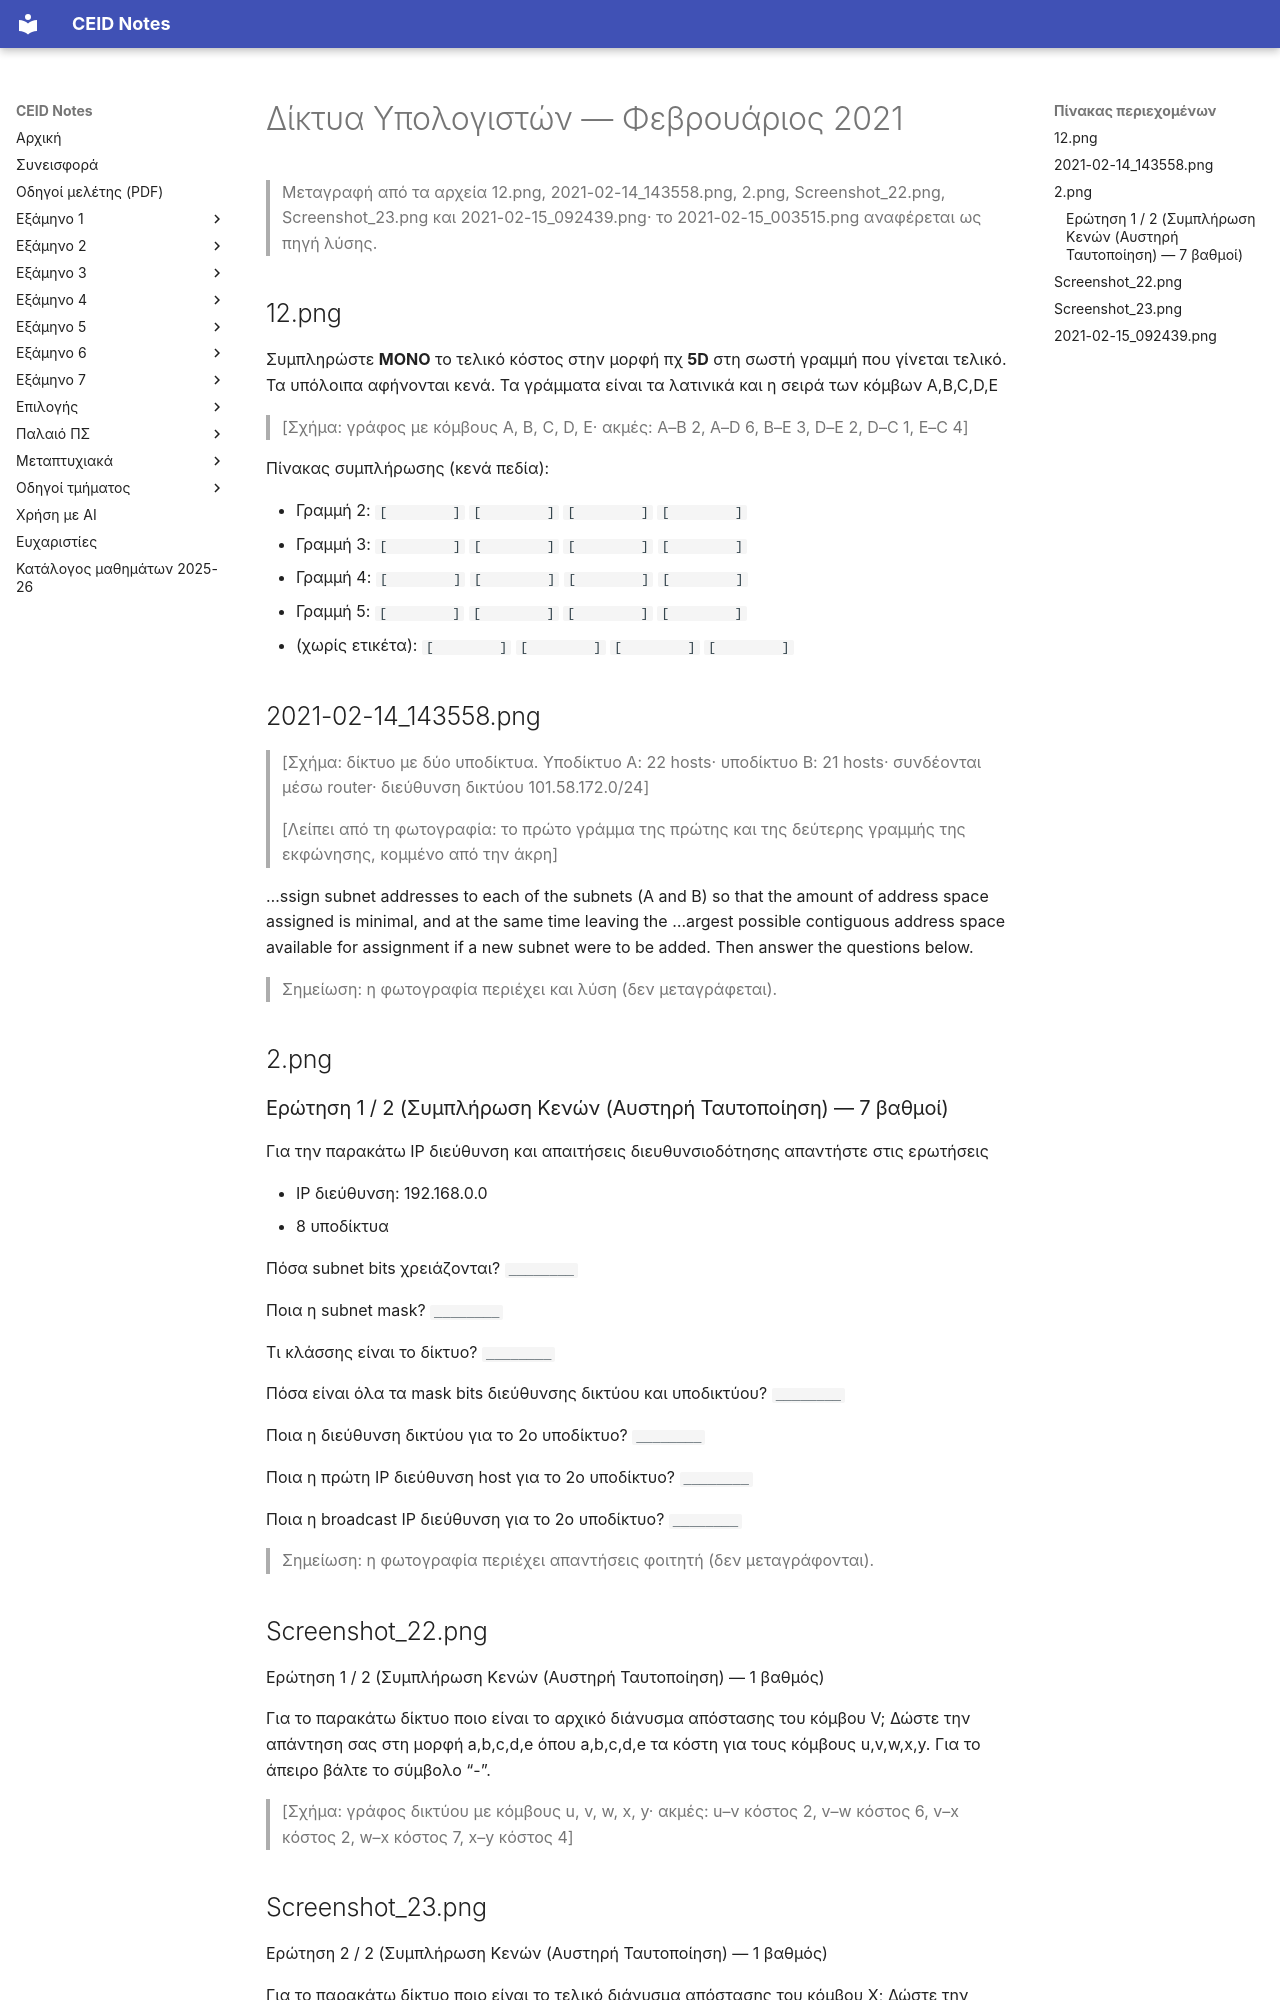

repository: kdngiorgos/ceid-notes · page: Semesters/Semester 6 (6ο Εξάμηνο)/Δίκτυα Υπολογιστών - CEID_24Y387/Previous Exams/2021-02.html · generator: mkdocs

---
course: CEID_24Y387
session: 2021-02
label: Φεβρουάριος 2021
sources:
- 12.png
- 2021-02-14_143558.png
- 2.png
- Screenshot_22.png
- Screenshot_23.png
- 2021-02-15_092439.png
- 2021-02-15_003515.png
format: mixed
duration_min: null
notes: η χρονολογία 2021-02 προέρχεται από τις μεταγραφές και τα ονόματα αρχείων (14–15/2/2021)· τα Screenshot_22 και Screenshot_23 (ερωτήσεις 1/2 και 2/2, 1 βαθμός) ενδέχεται να ανήκουν σε άλλο φύλλο· το 2021-02-15_003515.png είναι κυρίως λύση (TCP congestion control)· η ερώτηση 12/16 είναι η μοναδική σελίδα πολλαπλής επιλογής· στο 2021-02-14_143558.png η αρχή της εκφώνησης είναι κομμένη από την άκρη της φωτογραφίας
transcription: partial
solutions: community
---
# Δίκτυα Υπολογιστών — Φεβρουάριος 2021

> Μεταγραφή από τα αρχεία 12.png, 2021-02-14_143558.png, 2.png, Screenshot_22.png, Screenshot_23.png και 2021-02-15_092439.png· το 2021-02-15_003515.png αναφέρεται ως πηγή λύσης.

## 12.png

Συμπληρώστε **ΜΟΝΟ** το τελικό κόστος στην μορφή πχ **5D** στη σωστή γραμμή που γίνεται τελικό. Τα υπόλοιπα αφήνονται κενά. Τα γράμματα είναι τα λατινικά και η σειρά των κόμβων A,B,C,D,E

> [Σχήμα: γράφος με κόμβους A, B, C, D, E· ακμές: A–B 2, A–D 6, B–E 3, D–E 2, D–C 1, E–C 4]

Πίνακας συμπλήρωσης (κενά πεδία):

- Γραμμή 2: `[        ]` `[        ]` `[        ]` `[        ]`
- Γραμμή 3: `[        ]` `[        ]` `[        ]` `[        ]`
- Γραμμή 4: `[        ]` `[        ]` `[        ]` `[        ]`
- Γραμμή 5: `[        ]` `[        ]` `[        ]` `[        ]`
- (χωρίς ετικέτα): `[        ]` `[        ]` `[        ]` `[        ]`

## 2021-02-14_143558.png

> [Σχήμα: δίκτυο με δύο υποδίκτυα. Υποδίκτυο A: 22 hosts· υποδίκτυο B: 21 hosts· συνδέονται μέσω router· διεύθυνση δικτύου 101.58.172.0/24]

> [Λείπει από τη φωτογραφία: το πρώτο γράμμα της πρώτης και της δεύτερης γραμμής της εκφώνησης, κομμένο από την άκρη]

…ssign subnet addresses to each of the subnets (A and B) so that the amount of address space assigned is minimal, and at the same time leaving the …argest possible contiguous address space available for assignment if a new subnet were to be added. Then answer the questions below.

> Σημείωση: η φωτογραφία περιέχει και λύση (δεν μεταγράφεται).

## 2.png

### Ερώτηση 1 / 2 (Συμπλήρωση Κενών (Αυστηρή Ταυτοποίηση) — 7 βαθμοί)

Για την παρακάτω IP διεύθυνση και απαιτήσεις διευθυνσιοδότησης απαντήστε στις ερωτήσεις

- IP διεύθυνση: 192.168.0.0
- 8 υποδίκτυα

Πόσα subnet bits χρειάζονται? `________`

Ποια η subnet mask? `________`

Τι κλάσσης είναι το δίκτυο? `________`

Πόσα είναι όλα τα mask bits διεύθυνσης δικτύου και υποδικτύου? `________`

Ποια η διεύθυνση δικτύου για το 2ο υποδίκτυο? `________`

Ποια η πρώτη IP διεύθυνση host για το 2ο υποδίκτυο? `________`

Ποια η broadcast IP διεύθυνση για το 2ο υποδίκτυο? `________`

> Σημείωση: η φωτογραφία περιέχει απαντήσεις φοιτητή (δεν μεταγράφονται).

## Screenshot_22.png

Ερώτηση 1 / 2 (Συμπλήρωση Κενών (Αυστηρή Ταυτοποίηση) — 1 βαθμός)

Για το παρακάτω δίκτυο ποιο είναι το αρχικό διάνυσμα απόστασης του κόμβου V; Δώστε την απάντηση σας στη μορφή a,b,c,d,e όπου a,b,c,d,e τα κόστη για τους κόμβους u,v,w,x,y. Για το άπειρο βάλτε το σύμβολο “-”.

> [Σχήμα: γράφος δικτύου με κόμβους u, v, w, x, y· ακμές: u–v κόστος 2, v–w κόστος 6, v–x κόστος 2, w–x κόστος 7, x–y κόστος 4]
